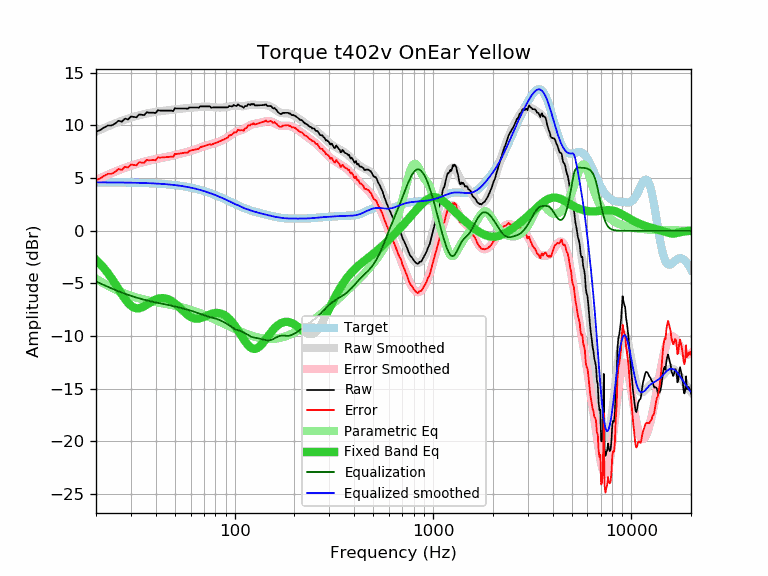

The table this chart was drawn from, first rows:
frequency, raw, error, smoothed, error_smoothed, equalization, parametric_eq, equalized_raw, equalized_smoothed, target
20, 9.40, 4.80, 9.42, 4.82, -4.82, -2.76, 4.58, 4.59, 4.60
21, 9.56, 4.96, 9.59, 5.00, -5.00, -3.15, 4.56, 4.59, 4.59
22, 9.81, 5.21, 9.76, 5.17, -5.17, -3.58, 4.64, 4.59, 4.59
23, 10.00, 5.41, 9.92, 5.33, -5.33, -4.04, 4.67, 4.59, 4.59
24, 10.00, 5.41, 10.06, 5.48, -5.48, -4.53, 4.52, 4.59, 4.59
25, 10.19, 5.60, 10.20, 5.62, -5.62, -5.04, 4.57, 4.58, 4.58
26, 10.45, 5.87, 10.33, 5.75, -5.75, -5.54, 4.70, 4.58, 4.58
27, 10.36, 5.78, 10.45, 5.87, -5.87, -6.03, 4.49, 4.58, 4.58
28, 10.65, 6.07, 10.55, 5.98, -5.98, -6.47, 4.67, 4.57, 4.57
29, 10.57, 6.00, 10.65, 6.08, -6.08, -6.84, 4.48, 4.57, 4.57
30, 10.85, 6.28, 10.74, 6.18, -6.18, -7.11, 4.67, 4.56, 4.56
31, 10.81, 6.25, 10.82, 6.26, -6.26, -7.29, 4.54, 4.56, 4.56
32, 10.77, 6.21, 10.90, 6.34, -6.34, -7.37, 4.42, 4.55, 4.55
33, 11.05, 6.50, 10.96, 6.42, -6.42, -7.35, 4.63, 4.55, 4.55
34, 11.01, 6.47, 11.02, 6.49, -6.49, -7.28, 4.52, 4.54, 4.54
35, 10.98, 6.44, 11.08, 6.55, -6.55, -7.16, 4.43, 4.53, 4.53
36, 11.25, 6.72, 11.13, 6.61, -6.61, -7.02, 4.64, 4.52, 4.52
37, 11.21, 6.69, 11.18, 6.66, -6.66, -6.88, 4.54, 4.52, 4.52
38, 11.21, 6.70, 11.22, 6.71, -6.71, -6.74, 4.49, 4.51, 4.51
39, 11.21, 6.71, 11.26, 6.76, -6.76, -6.62, 4.44, 4.50, 4.50
40, 11.18, 6.69, 11.29, 6.81, -6.81, -6.53, 4.37, 4.49, 4.49
41, 11.45, 6.97, 11.32, 6.85, -6.85, -6.46, 4.60, 4.47, 4.47
42, 11.41, 6.94, 11.35, 6.89, -6.89, -6.41, 4.52, 4.46, 4.46
43, 11.41, 6.96, 11.37, 6.92, -6.92, -6.40, 4.48, 4.45, 4.45
44, 11.41, 6.97, 11.40, 6.96, -6.96, -6.41, 4.44, 4.43, 4.43
45, 11.41, 6.99, 11.42, 7.00, -7.00, -6.44, 4.41, 4.42, 4.42
46, 11.41, 7.00, 11.44, 7.03, -7.03, -6.49, 4.37, 4.40, 4.40
47, 11.41, 7.02, 11.46, 7.07, -7.07, -6.57, 4.33, 4.39, 4.39
48, 11.41, 7.03, 11.48, 7.11, -7.11, -6.66, 4.30, 4.37, 4.37
49, 11.37, 7.01, 11.50, 7.15, -7.15, -6.78, 4.22, 4.35, 4.35
50, 11.64, 7.30, 11.52, 7.19, -7.19, -6.90, 4.45, 4.33, 4.33
51, 11.61, 7.29, 11.54, 7.23, -7.23, -7.03, 4.38, 4.31, 4.31
52, 11.61, 7.31, 11.56, 7.27, -7.27, -7.18, 4.34, 4.29, 4.29
53, 11.61, 7.33, 11.58, 7.30, -7.30, -7.32, 4.30, 4.27, 4.27
54, 11.61, 7.36, 11.59, 7.34, -7.34, -7.47, 4.26, 4.25, 4.25
55, 11.61, 7.38, 11.61, 7.38, -7.38, -7.61, 4.22, 4.23, 4.23
56, 11.61, 7.40, 11.62, 7.42, -7.42, -7.75, 4.18, 4.20, 4.20
57, 11.61, 7.43, 11.64, 7.46, -7.46, -7.88, 4.15, 4.18, 4.18
58, 11.57, 7.42, 11.65, 7.50, -7.50, -8.00, 4.07, 4.15, 4.15
59, 11.71, 7.58, 11.66, 7.54, -7.54, -8.10, 4.17, 4.12, 4.12
60, 11.71, 7.61, 11.67, 7.58, -7.58, -8.18, 4.13, 4.10, 4.10
61, 11.71, 7.64, 11.69, 7.62, -7.62, -8.25, 4.08, 4.07, 4.07
62, 11.71, 7.67, 11.70, 7.66, -7.66, -8.30, 4.04, 4.04, 4.04
63, 11.71, 7.70, 11.71, 7.71, -7.71, -8.33, 4.00, 4.01, 4.01
64, 11.71, 7.73, 11.73, 7.75, -7.75, -8.35, 3.95, 3.97, 3.97
65, 11.71, 7.76, 11.74, 7.80, -7.80, -8.35, 3.91, 3.94, 3.94
66, 11.69, 7.78, 11.76, 7.85, -7.85, -8.33, 3.84, 3.91, 3.91
67, 11.81, 7.93, 11.77, 7.89, -7.89, -8.31, 3.91, 3.88, 3.88
68, 11.81, 7.97, 11.78, 7.94, -7.94, -8.27, 3.87, 3.84, 3.84
69, 11.81, 8.00, 11.78, 7.98, -7.98, -8.23, 3.83, 3.81, 3.81
70, 11.81, 8.04, 11.79, 8.02, -8.02, -8.18, 3.79, 3.77, 3.77
71, 11.81, 8.07, 11.79, 8.06, -8.06, -8.13, 3.75, 3.73, 3.73
72, 11.81, 8.11, 11.79, 8.09, -8.09, -8.08, 3.71, 3.70, 3.70
73, 11.81, 8.15, 11.78, 8.12, -8.12, -8.03, 3.68, 3.66, 3.66
74, 11.81, 8.19, 11.77, 8.15, -8.15, -7.99, 3.65, 3.62, 3.62
75, 11.81, 8.23, 11.76, 8.18, -8.18, -7.94, 3.62, 3.58, 3.58
76, 11.69, 8.14, 11.75, 8.21, -8.21, -7.90, 3.47, 3.54, 3.54
77, 11.71, 8.20, 11.74, 8.24, -8.24, -7.87, 3.47, 3.50, 3.50
78, 11.71, 8.24, 11.73, 8.27, -8.27, -7.84, 3.44, 3.46, 3.46
79, 11.71, 8.28, 11.72, 8.30, -8.30, -7.82, 3.41, 3.42, 3.42
... 553 more rows
